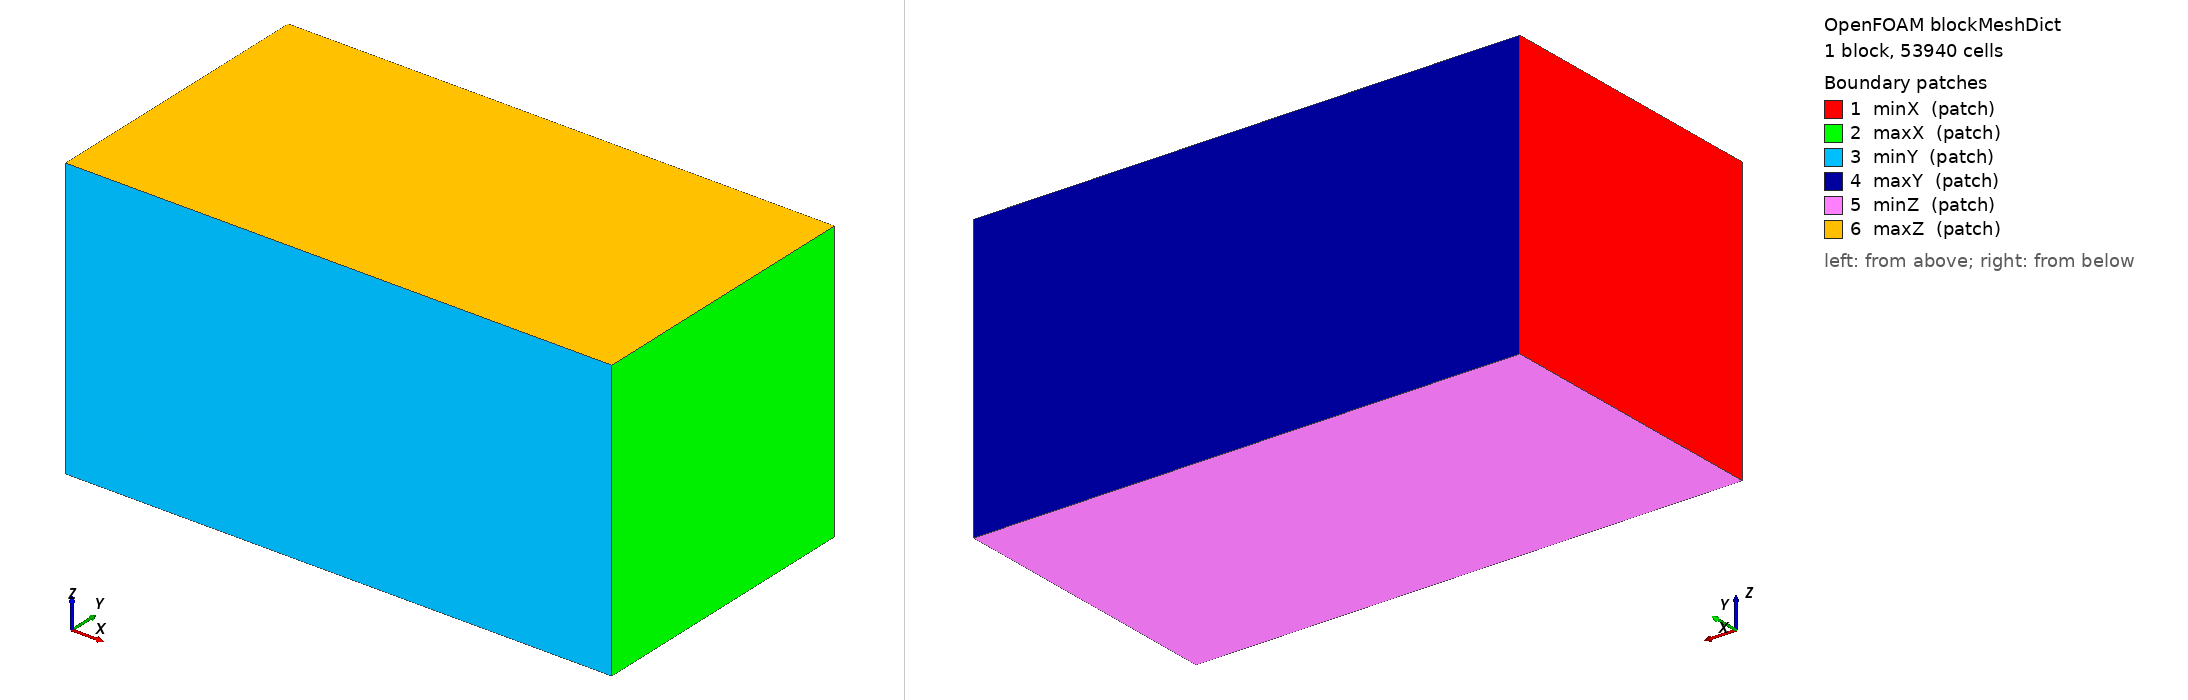

OpenFOAM case: the mesh blockMesh builds from blockMeshDict, 1 block(s), 53940 cells. Boundary patches (legend numbers): 1 minX (patch), 2 maxX (patch), 3 minY (patch), 4 maxY (patch), 5 minZ (patch), 6 maxZ (patch). Left view from above one corner, right view from below the opposite corner. Boundary conditions: 0 field file(s) under 0/; 0 of 6 drawn patches have an entry in a shipped field file.

=== system/blockMeshDict ===
/*--------------------------------*- C++ -*----------------------------------*\
| =========                 |                                                 |
| \\      /  F ield         | OpenFOAM: The Open Source CFD Toolbox           |
|  \\    /   O peration     | Version:  v2412                                 |
|   \\  /    A nd           | Website:  www.openfoam.com                      |
|    \\/     M anipulation  |                                                 |
\*---------------------------------------------------------------------------*/
FoamFile
{
    version     2.0;
    format      ascii;
    class       dictionary;
    object      blockMeshDict;
}
// * * * * * * * * * * * * * * * * * * * * * * * * * * * * * * * * * * * * * //

scale   1;

vertices
(
    (-10.35985162 -9.018263624 -8.765389124)
    (23.706541 -9.018263624 -8.765389124)
    (23.706541 9.018263624 -8.765389124)
    (-10.35985162 9.018263624 -8.765389124)
    (-10.35985162 -9.018263624 8.765389124)
    (23.706541 -9.018263624 8.765389124)
    (23.706541 9.018263624 8.765389124)
    (-10.35985162 9.018263624 8.765389124)
);

blocks
(
    hex (0 1 2 3 4 5 6 7) (58 31 30) simpleGrading (1 1 1)
);

edges
(
);

boundary
(
    minX
    {
        type patch;
        faces
        (
            (0 4 7 3)
        );
    }
    maxX
    {
        type patch;
        faces
        (
            (2 6 5 1)
        );
    }
    minY
    {
        type patch;
        faces
        (
            (0 1 5 4)
        );
    }
    maxY
    {
        type patch;
        faces
        (
            (3 7 6 2)
        );
    }
    minZ
    {
        type patch;
        faces
        (
            (0 3 2 1)
        );
    }
    maxZ
    {
        type patch;
        faces
        (
            (4 5 6 7)
        );
    }
);

mergePatchPairs
(
);

// ************************************************************************* //
